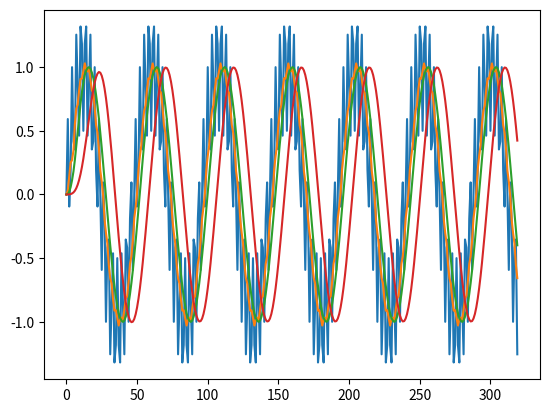

Write the Python code that produced this figure.
from scipy.signal import butter, freqz
import matplotlib.pyplot as plt
from math import pi
import numpy as np


input = [
+0.0000000000, +0.5924659585, -0.0947343455, +0.1913417162, +1.0000000000, +0.4174197128, +0.3535533906, +1.2552931065, 
+0.8660254038, +0.4619397663, +1.3194792169, +1.1827865776, +0.5000000000, +1.1827865776, +1.3194792169, +0.4619397663, 
+0.8660254038, +1.2552931065, +0.3535533906, +0.4174197128, +1.0000000000, +0.1913417162, -0.0947343455, +0.5924659585, 
-0.0000000000, -0.5924659585, +0.0947343455, -0.1913417162, -1.0000000000, -0.4174197128, -0.3535533906, -1.2552931065, 
-0.8660254038, -0.4619397663, -1.3194792169, -1.1827865776, -0.5000000000, -1.1827865776, -1.3194792169, -0.4619397663, 
-0.8660254038, -1.2552931065, -0.3535533906, -0.4174197128, -1.0000000000, -0.1913417162, +0.0947343455, -0.5924659585, 
+0.0000000000, +0.5924659585, -0.0947343455, +0.1913417162, +1.0000000000, +0.4174197128, +0.3535533906, +1.2552931065, 
+0.8660254038, +0.4619397663, +1.3194792169, +1.1827865776, +0.5000000000, +1.1827865776, +1.3194792169, +0.4619397663, 
+0.8660254038, +1.2552931065, +0.3535533906, +0.4174197128, +1.0000000000, +0.1913417162, -0.0947343455, +0.5924659585, 
+0.0000000000, -0.5924659585, +0.0947343455, -0.1913417162, -1.0000000000, -0.4174197128, -0.3535533906, -1.2552931065, 
-0.8660254038, -0.4619397663, -1.3194792169, -1.1827865776, -0.5000000000, -1.1827865776, -1.3194792169, -0.4619397663, 
-0.8660254038, -1.2552931065, -0.3535533906, -0.4174197128, -1.0000000000, -0.1913417162, +0.0947343455, -0.5924659585, 
+0.0000000000, +0.5924659585, -0.0947343455, +0.1913417162, +1.0000000000, +0.4174197128, +0.3535533906, +1.2552931065, 
+0.8660254038, +0.4619397663, +1.3194792169, +1.1827865776, +0.5000000000, +1.1827865776, +1.3194792169, +0.4619397663, 
+0.8660254038, +1.2552931065, +0.3535533906, +0.4174197128, +1.0000000000, +0.1913417162, -0.0947343455, +0.5924659585, 
+0.0000000000, -0.5924659585, +0.0947343455, -0.1913417162, -1.0000000000, -0.4174197128, -0.3535533906, -1.2552931065, 
-0.8660254038, -0.4619397663, -1.3194792169, -1.1827865776, -0.5000000000, -1.1827865776, -1.3194792169, -0.4619397663, 
-0.8660254038, -1.2552931065, -0.3535533906, -0.4174197128, -1.0000000000, -0.1913417162, +0.0947343455, -0.5924659585, 
-0.0000000000, +0.5924659585, -0.0947343455, +0.1913417162, +1.0000000000, +0.4174197128, +0.3535533906, +1.2552931065, 
+0.8660254038, +0.4619397663, +1.3194792169, +1.1827865776, +0.5000000000, +1.1827865776, +1.3194792169, +0.4619397663, 
+0.8660254038, +1.2552931065, +0.3535533906, +0.4174197128, +1.0000000000, +0.1913417162, -0.0947343455, +0.5924659585, 
-0.0000000000, -0.5924659585, +0.0947343455, -0.1913417162, -1.0000000000, -0.4174197128, -0.3535533906, -1.2552931065, 
-0.8660254038, -0.4619397663, -1.3194792169, -1.1827865776, -0.5000000000, -1.1827865776, -1.3194792169, -0.4619397663, 
-0.8660254038, -1.2552931065, -0.3535533906, -0.4174197128, -1.0000000000, -0.1913417162, +0.0947343455, -0.5924659585, 
+0.0000000000, +0.5924659585, -0.0947343455, +0.1913417162, +1.0000000000, +0.4174197128, +0.3535533906, +1.2552931065, 
+0.8660254038, +0.4619397663, +1.3194792169, +1.1827865776, +0.5000000000, +1.1827865776, +1.3194792169, +0.4619397663, 
+0.8660254038, +1.2552931065, +0.3535533906, +0.4174197128, +1.0000000000, +0.1913417162, -0.0947343455, +0.5924659585, 
+0.0000000000, -0.5924659585, +0.0947343455, -0.1913417162, -1.0000000000, -0.4174197128, -0.3535533906, -1.2552931065, 
-0.8660254038, -0.4619397663, -1.3194792169, -1.1827865776, -0.5000000000, -1.1827865776, -1.3194792169, -0.4619397663, 
-0.8660254038, -1.2552931065, -0.3535533906, -0.4174197128, -1.0000000000, -0.1913417162, +0.0947343455, -0.5924659585, 
-0.0000000000, +0.5924659585, -0.0947343455, +0.1913417162, +1.0000000000, +0.4174197128, +0.3535533906, +1.2552931065, 
+0.8660254038, +0.4619397663, +1.3194792169, +1.1827865776, +0.5000000000, +1.1827865776, +1.3194792169, +0.4619397663, 
+0.8660254038, +1.2552931065, +0.3535533906, +0.4174197128, +1.0000000000, +0.1913417162, -0.0947343455, +0.5924659585, 
+0.0000000000, -0.5924659585, +0.0947343455, -0.1913417162, -1.0000000000, -0.4174197128, -0.3535533906, -1.2552931065, 
-0.8660254038, -0.4619397663, -1.3194792169, -1.1827865776, -0.5000000000, -1.1827865776, -1.3194792169, -0.4619397663, 
-0.8660254038, -1.2552931065, -0.3535533906, -0.4174197128, -1.0000000000, -0.1913417162, +0.0947343455, -0.5924659585, 
-0.0000000000, +0.5924659585, -0.0947343455, +0.1913417162, +1.0000000000, +0.4174197128, +0.3535533906, +1.2552931065, 
+0.8660254038, +0.4619397663, +1.3194792169, +1.1827865776, +0.5000000000, +1.1827865776, +1.3194792169, +0.4619397663, 
+0.8660254038, +1.2552931065, +0.3535533906, +0.4174197128, +1.0000000000, +0.1913417162, -0.0947343455, +0.5924659585, 
+0.0000000000, -0.5924659585, +0.0947343455, -0.1913417162, -1.0000000000, -0.4174197128, -0.3535533906, -1.2552931065,
]

# output = [
# 0, 0.00604877, 0.0351345, 0.0930372, 0.162946, 0.242974, 0.347358, 0.464445,
# 0.57669,0.687039,0.78625, 0.859394,0.917087,0.963883,0.987525,0.995195,
# 0.994601,0.972113,0.929406,0.878442,0.809378,0.720259,0.626085,0.521751,
# 0.401013,0.278876,0.155463,0.0213091,-0.110573,-0.234591,-0.361873,-0.483393,
# -0.589023,-0.68995,-0.782551,-0.853713,-0.912951,-0.962572,-0.988453,-0.996986,
# -0.996063,-0.972712,-0.929233,-0.877906,-0.80888,-0.720012,-0.626097,-0.521905,
# -0.401178,-0.278971,-0.155475,-0.0212669,0.110627,0.234626,0.361882,0.483382,
# 0.589006,0.689937,0.782547,0.853716,0.912956,0.962576,0.988455,0.996985,
# 0.996062,0.972711,0.929233,0.877906,0.80888,0.720013,0.626097,0.521905,
# 0.401178,0.278971,0.155474,0.0212669,-0.110627,-0.234626,-0.361882,-0.483382,
# -0.589006,-0.689937,-0.782547,-0.853716,-0.912956,-0.962576,-0.988455,-0.996985,
# -0.996062,-0.972711,-0.929233,-0.877906,-0.80888,-0.720013,-0.626097,-0.521905,
# -0.401178,-0.278971,-0.155474,-0.0212669,0.110627,0.234626,0.361882,0.483382,
# 0.589006,0.689937,0.782547,0.853716,0.912956,0.962576,0.988455,0.996985,0.996062,
# 0.972711,0.929233,0.877906,0.80888,0.720013,0.626097,0.521905,0.401178,0.278971,
# 0.155474,0.0212669,-0.110627,-0.234626,-0.361882,-0.483382,-0.589006,-0.689937,
# -0.782547,-0.853716,-0.912956,-0.962576,-0.988455,-0.996985,-0.996062,-0.972711,
# -0.929233,-0.877906,-0.80888,-0.720013,-0.626097,-0.521905,-0.401178,-0.278971,
# -0.155474,-0.0212669,0.110627,0.234626,0.361882,0.483382,0.589006,0.689937,
# 0.782547,0.853716,0.912956,0.962576,0.988455,0.996985,0.996062,0.972711,
# 0.929233,0.877906,0.80888,0.720013,0.626097,0.521905,0.401178,0.278971,
# 0.155474,0.0212669,-0.110627,-0.234626,-0.361882,-0.483382,-0.589006,-0.689937,
# -0.782547,-0.853716,-0.912956,-0.962576,-0.988455,-0.996985,-0.996062,-0.972711,
# -0.929233,-0.877906,-0.80888,-0.720013,-0.626097,-0.521905,-0.401178,-0.278971,
# -0.155474,-0.0212669,0.110627,0.234626,0.361882,0.483382,0.589006,0.689937,
# 0.782547,0.853716,0.912956,0.962576,0.988455,0.996985,0.996062,0.972711,
# 0.929233,0.877906,0.80888,0.720013,0.626097,0.521905,0.401178,0.278971,
# 0.155474,0.0212669,-0.110627,-0.234626,-0.361882,-0.483382,-0.589006,-0.689937,
# -0.782547,-0.853716,-0.912956,-0.962576,-0.988455,-0.996985,-0.996062,-0.972711,
# -0.929233,-0.877906,-0.80888,-0.720013,-0.626097,-0.521905,-0.401178,-0.278971,
# -0.155474,-0.0212669,0.110627,0.234626,0.361882,0.483382,0.589006,0.689937,
# 0.782547,0.853716,0.912956,0.962576,0.988455,0.996985,0.996062,0.972711,
# 0.929233,0.877906,0.80888,0.720013,0.626097,0.521905,0.401178,0.278971,
# 0.155474,0.0212669,-0.110627,-0.234626,-0.361882,-0.483382,-0.589006,-0.689937,
# -0.782547,-0.853716,-0.912956,-0.962576,-0.988455,-0.996985,-0.996062,-0.972711,
# -0.929233,-0.877906,-0.80888,-0.720013,-0.626097,-0.521905,-0.401178,-0.278971,
# -0.155474,-0.0212669,0.110627,0.234626,0.361882,0.483382,0.589006,0.689937,
# 0.782547,0.853716,0.912956,0.962576,0.988455,0.996985,0.996062,0.972711,
# 0.929233,0.877906,0.80888,0.720013,0.626097,0.521905,0.401178,0.278971,
# 0.155474,0.0212669,-0.110627,-0.234626,-0.361882,-0.483382
# ]


# IIR fc=10kHz
output_fc10kHz = [
0, 0.0313929, 0.141004, 0.250799, 0.269521, 0.346142, 0.552205, 0.674374, 0.706473, 0.818308, 0.907635, 0.909292, 0.971797, 1.03008, 0.97852, 0.966588, 0.989409, 0.901348, 0.81809, 0.798391, 0.68528, 0.544285, 0.486308, 0.365416, 0.187596, 0.099936, -0.010164, -0.197568, -0.301579, -0.384209, -0.552692, -0.65719, -0.699747, -0.823664, -0.912753, -0.908761, -0.969241, -1.02935, -0.979423, -0.967261, -0.989248, -0.900977, -0.818024, -0.798537, -0.685365, -0.54425, -0.486255, -0.365413, -0.187619, -0.0999463, 0.0101705, 0.197575, 0.301579, 0.384205, 0.552691, 0.657191, 0.699748, 0.823664, 0.912752, 0.908761, 0.969242, 1.02935, 0.979423, 0.967261, 0.989248, 0.900977, 0.818024, 0.798537, 0.685365, 0.54425, 0.486255, 0.365413, 0.187619, 0.0999463, -0.0101705, -0.197575, -0.301579, -0.384205, -0.552691, -0.657191, -0.699748, -0.823664, -0.912752, -0.908761, -0.969242, -1.02935, -0.979423, -0.967261, -0.989248, -0.900977, -0.818024, -0.798537, -0.685365, -0.54425, -0.486255, -0.365413, -0.187619, -0.0999463, 0.0101705, 0.197575, 0.301579, 0.384205, 0.552691, 0.657191, 0.699748, 0.823664, 0.912752, 0.908761, 0.969242, 1.02935, 0.979423, 0.967261, 0.989248, 0.900977, 0.818024, 0.798537, 0.685365, 0.54425, 0.486255, 0.365413, 0.187619, 0.0999463, -0.0101705, -0.197575, -0.301579, -0.384205, -0.552691, -0.657191, -0.699748, -0.823664, -0.912752, -0.908761, -0.969242, -1.02935, -0.979423, -0.967261, -0.989248, -0.900977, -0.818024, -0.798537, -0.685365, -0.54425, -0.486255, -0.365413, -0.187619, -0.0999463, 0.0101705, 0.197575, 0.301579, 0.384205, 0.552691, 0.657191, 0.699748, 0.823664, 0.912752, 0.908761, 0.969242, 1.02935, 0.979423, 0.967261, 0.989248, 0.900977, 0.818024, 0.798537, 0.685365, 0.54425, 0.486255, 0.365413, 0.187619, 0.0999463, -0.0101705, -0.197575, -0.301579, -0.384205, -0.552691, -0.657191, -0.699748, -0.823664, -0.912752, -0.908761, -0.969242, -1.02935, -0.979423, -0.967261, -0.989248, -0.900977, -0.818024, -0.798537, -0.685365, -0.54425, -0.486255, -0.365413, -0.187619, -0.0999463, 0.0101705, 0.197575, 0.301579, 0.384205, 0.552691, 0.657191, 0.699748, 0.823664, 0.912752, 0.908761, 0.969242, 1.02935, 0.979423, 0.967261, 0.989248, 0.900977, 0.818024, 0.798537, 0.685365, 0.54425, 0.486255, 0.365413, 0.187619, 0.0999463, -0.0101705, -0.197575, -0.301579, -0.384205, -0.552691, -0.657191, -0.699748, -0.823664, -0.912752, -0.908761, -0.969242, -1.02935, -0.979423, -0.967261, -0.989248, -0.900977, -0.818024, -0.798537, -0.685365, -0.54425, -0.486255, -0.365413, -0.187619, -0.0999463, 0.0101705, 0.197575, 0.301579, 0.384205, 0.552691, 0.657191, 0.699748, 0.823664, 0.912752, 0.908761, 0.969242, 1.02935, 0.979423, 0.967261, 0.989248, 0.900977, 0.818024, 0.798537, 0.685365, 0.54425, 0.486255, 0.365413, 0.187619, 0.0999463, -0.0101705, -0.197575, -0.301579, -0.384205, -0.552691, -0.657191, -0.699748, -0.823664, -0.912752, -0.908761, -0.969242, -1.02935, -0.979423, -0.967261, -0.989248, -0.900977, -0.818024, -0.798537, -0.685365, -0.54425, -0.486255, -0.365413, -0.187619, -0.0999463, 0.0101705, 0.197575, 0.301579, 0.384205, 0.552691, 0.657191, 0.699748, 0.823664, 0.912752, 0.908761, 0.969242, 1.02935, 0.979423, 0.967261, 0.989248, 0.900977, 0.818024, 0.798537, 0.685365, 0.54425, 0.486255, 0.365413, 0.187619, 0.0999463, -0.0101705, -0.197575, -0.301579, -0.384205, -0.552691, -0.657191
]

output_fc5kHz = [
0, 0.00328331, 0.0201679, 0.0578427, 0.111651, 0.180757, 0.271593, 0.378625, 0.490863, 0.6054, 0.714029, 0.805019, 0.879221, 0.93776, 0.974893, 0.993926, 1, 0.988008, 0.958193, 0.916275, 0.85819, 0.782287, 0.69572, 0.597599, 0.485463, 0.366978, 0.24424, 0.113842, -0.0176655, -0.145791, -0.274432, -0.399064, -0.513334, -0.620895, -0.719851, -0.802929, -0.873004, -0.931143, -0.9703, -0.992168, -1.00062, -0.9899, -0.960252, -0.917748, -0.858806, -0.782164, -0.695178, -0.596978, -0.485001, -0.36677, -0.244259, -0.113996, 0.0174787, 0.145647, 0.274363, 0.399065, 0.513378, 0.620951, 0.719896, 0.802951, 0.873006, 0.931131, 0.970284, 0.992154, 1.00061, 0.989899, 0.960255, 0.917753, 0.858811, 0.782166, 0.695178, 0.596977, 0.484999, 0.366768, 0.244258, 0.113996, -0.0174785, -0.145646, -0.274362, -0.399064, -0.513377, -0.620951, -0.719896, -0.802952, -0.873006, -0.931131, -0.970284, -0.992154, -1.00061, -0.989899, -0.960255, -0.917753, -0.858811, -0.782166, -0.695178, -0.596977, -0.484999, -0.366768, -0.244258, -0.113996, 0.0174785, 0.145646, 0.274362, 0.399064, 0.513377, 0.620951, 0.719896, 0.802952, 0.873006, 0.931131, 0.970284, 0.992154, 1.00061, 0.989899, 0.960255, 0.917753, 0.858811, 0.782166, 0.695178, 0.596977, 0.484999, 0.366768, 0.244258, 0.113996, -0.0174785, -0.145646, -0.274362, -0.399064, -0.513377, -0.620951, -0.719896, -0.802952, -0.873006, -0.931131, -0.970284, -0.992154, -1.00061, -0.989899, -0.960255, -0.917753, -0.858811, -0.782166, -0.695178, -0.596977, -0.484999, -0.366768, -0.244258, -0.113996, 0.0174785, 0.145646, 0.274362, 0.399064, 0.513377, 0.620951, 0.719896, 0.802952, 0.873006, 0.931131, 0.970284, 0.992154, 1.00061, 0.989899, 0.960255, 0.917753, 0.858811, 0.782166, 0.695178, 0.596977, 0.484999, 0.366768, 0.244258, 0.113996, -0.0174785, -0.145646, -0.274362, -0.399064, -0.513377, -0.620951, -0.719896, -0.802952, -0.873006, -0.931131, -0.970284, -0.992154, -1.00061, -0.989899, -0.960255, -0.917753, -0.858811, -0.782166, -0.695178, -0.596977, -0.484999, -0.366768, -0.244258, -0.113996, 0.0174785, 0.145646, 0.274362, 0.399064, 0.513377, 0.620951, 0.719896, 0.802952, 0.873006, 0.931131, 0.970284, 0.992154, 1.00061, 0.989899, 0.960255, 0.917753, 0.858811, 0.782166, 0.695178, 0.596977, 0.484999, 0.366768, 0.244258, 0.113996, -0.0174785, -0.145646, -0.274362, -0.399064, -0.513377, -0.620951, -0.719896, -0.802952, -0.873006, -0.931131, -0.970284, -0.992154, -1.00061, -0.989899, -0.960255, -0.917753, -0.858811, -0.782166, -0.695178, -0.596977, -0.484999, -0.366768, -0.244258, -0.113996, 0.0174785, 0.145646, 0.274362, 0.399064, 0.513377, 0.620951, 0.719896, 0.802952, 0.873006, 0.931131, 0.970284, 0.992154, 1.00061, 0.989899, 0.960255, 0.917753, 0.858811, 0.782166, 0.695178, 0.596977, 0.484999, 0.366768, 0.244258, 0.113996, -0.0174785, -0.145646, -0.274362, -0.399064, -0.513377, -0.620951, -0.719896, -0.802952, -0.873006, -0.931131, -0.970284, -0.992154, -1.00061, -0.989899, -0.960255, -0.917753, -0.858811, -0.782166, -0.695178, -0.596977, -0.484999, -0.366768, -0.244258, -0.113996, 0.0174785, 0.145646, 0.274362, 0.399064, 0.513377, 0.620951, 0.719896, 0.802952, 0.873006, 0.931131, 0.970284, 0.992154, 1.00061, 0.989899, 0.960255, 0.917753, 0.858811, 0.782166, 0.695178, 0.596977, 0.484999, 0.366768, 0.244258, 0.113996, -0.0174785, -0.145646, -0.274362, -0.399064
]

output_fc2kHz = [
0, 0.000126278, 0.000903756, 0.00318815, 0.00785989, 0.0160603, 0.0293737, 0.0493073, 0.0771102, 0.113932, 0.160394, 0.216349, 0.281212, 0.353811, 0.432176, 0.513991, 0.596701, 0.677304, 0.752778, 0.820352, 0.877259, 0.921009, 0.949738, 0.96192, 0.956425, 0.932878, 0.891385, 0.83237, 0.756921, 0.666578, 0.563014, 0.448326, 0.324956, 0.19527, 0.0617786, -0.0727954, -0.205953, -0.335313, -0.458393, -0.573009, -0.677293, -0.769373, -0.847671, -0.911058, -0.958482, -0.989136, -1.00272, -0.999093, -0.978272, -0.940781, -0.887365, -0.818836, -0.736446, -0.641706, -0.536104, -0.421438, -0.299773, -0.173068, -0.0434131, 0.0868624, 0.215612, 0.340748, 0.460021, 0.571409, 0.67314, 0.76338, 0.840538, 0.90343, 0.950919, 0.982094, 0.996542, 0.994003, 0.97439, 0.93813, 0.885887, 0.818411, 0.73691, 0.64287, 0.53777, 0.423412, 0.301877, 0.175148, 0.0453446, -0.0851723, -0.214224, -0.339695, -0.459307, -0.571017, -0.673037, -0.76352, -0.840868, -0.903896, -0.951468, -0.982676, -0.997115, -0.994534, -0.974853, -0.938509, -0.886172, -0.818603, -0.737014, -0.642894, -0.537728, -0.423318, -0.301747, -0.174995, -0.0451838, 0.0853302, 0.21437, 0.339822, 0.45941, 0.571095, 0.673089, 0.763547, 0.840874, 0.903884, 0.951441, 0.982639, 0.997073, 0.994489, 0.974809, 0.938469, 0.886138, 0.818575, 0.736993, 0.642881, 0.537721, 0.423317, 0.301751, 0.175003, 0.045194, -0.0853185, -0.214358, -0.33981, -0.459399, -0.571085, -0.673081, -0.763541, -0.84087, -0.903882, -0.951441, -0.98264, -0.997075, -0.994492, -0.974812, -0.938472, -0.886141, -0.818578, -0.736995, -0.642883, -0.537722, -0.423318, -0.301751, -0.175003, -0.0451936, 0.0853191, 0.214359, 0.339811, 0.4594, 0.571086, 0.673082, 0.763542, 0.840871, 0.903882, 0.951441, 0.982641, 0.997075, 0.994492, 0.974812, 0.938472, 0.886141, 0.818578, 0.736995, 0.642882, 0.537722, 0.423317, 0.301751, 0.175003, 0.0451936, -0.0853191, -0.214359, -0.339811, -0.4594, -0.571086, -0.673082, -0.763542, -0.840871, -0.903882, -0.951441, -0.982641, -0.997075, -0.994492, -0.974812, -0.938472, -0.886141, -0.818578, -0.736995, -0.642882, -0.537722, -0.423317, -0.301751, -0.175003, -0.0451936, 0.0853191, 0.214359, 0.339811, 0.4594, 0.571086, 0.673082, 0.763542, 0.840871, 0.903882, 0.951441, 0.982641, 0.997075, 0.994492, 0.974812, 0.938472, 0.886141, 0.818578, 0.736995, 0.642882, 0.537722, 0.423317, 0.301751, 0.175003, 0.0451936, -0.0853191, -0.214359, -0.339811, -0.4594, -0.571086, -0.673082, -0.763542, -0.840871, -0.903882, -0.951441, -0.982641, -0.997075, -0.994492, -0.974812, -0.938472, -0.886141, -0.818578, -0.736995, -0.642882, -0.537722, -0.423317, -0.301751, -0.175003, -0.0451936, 0.0853191, 0.214359, 0.339811, 0.4594, 0.571086, 0.673082, 0.763542, 0.840871, 0.903882, 0.951441, 0.982641, 0.997075, 0.994492, 0.974812, 0.938472, 0.886141, 0.818578, 0.736995, 0.642882, 0.537722, 0.423317, 0.301751, 0.175003, 0.0451936, -0.0853191, -0.214359, -0.339811, -0.4594, -0.571086, -0.673082, -0.763542, -0.840871, -0.903882, -0.951441, -0.982641, -0.997075, -0.994492, -0.974812, -0.938472, -0.886141, -0.818578, -0.736995, -0.642882, -0.537722, -0.423317, -0.301751, -0.175003, -0.0451936, 0.0853191, 0.214359, 0.339811, 0.4594, 0.571086, 0.673082, 0.763542, 0.840871, 0.903882, 0.951441, 0.982641, 0.997075, 0.994492, 0.974812, 0.938472, 0.886141, 0.818578, 0.736995, 0.642882, 0.537722, 0.423317
]


#
print(len(input))
print(len(output_fc10kHz))
print(len(output_fc5kHz))
print(len(output_fc2kHz))
plt.plot(input)
plt.plot(output_fc10kHz)
plt.plot(output_fc5kHz)
plt.plot(output_fc2kHz)
plt.show()